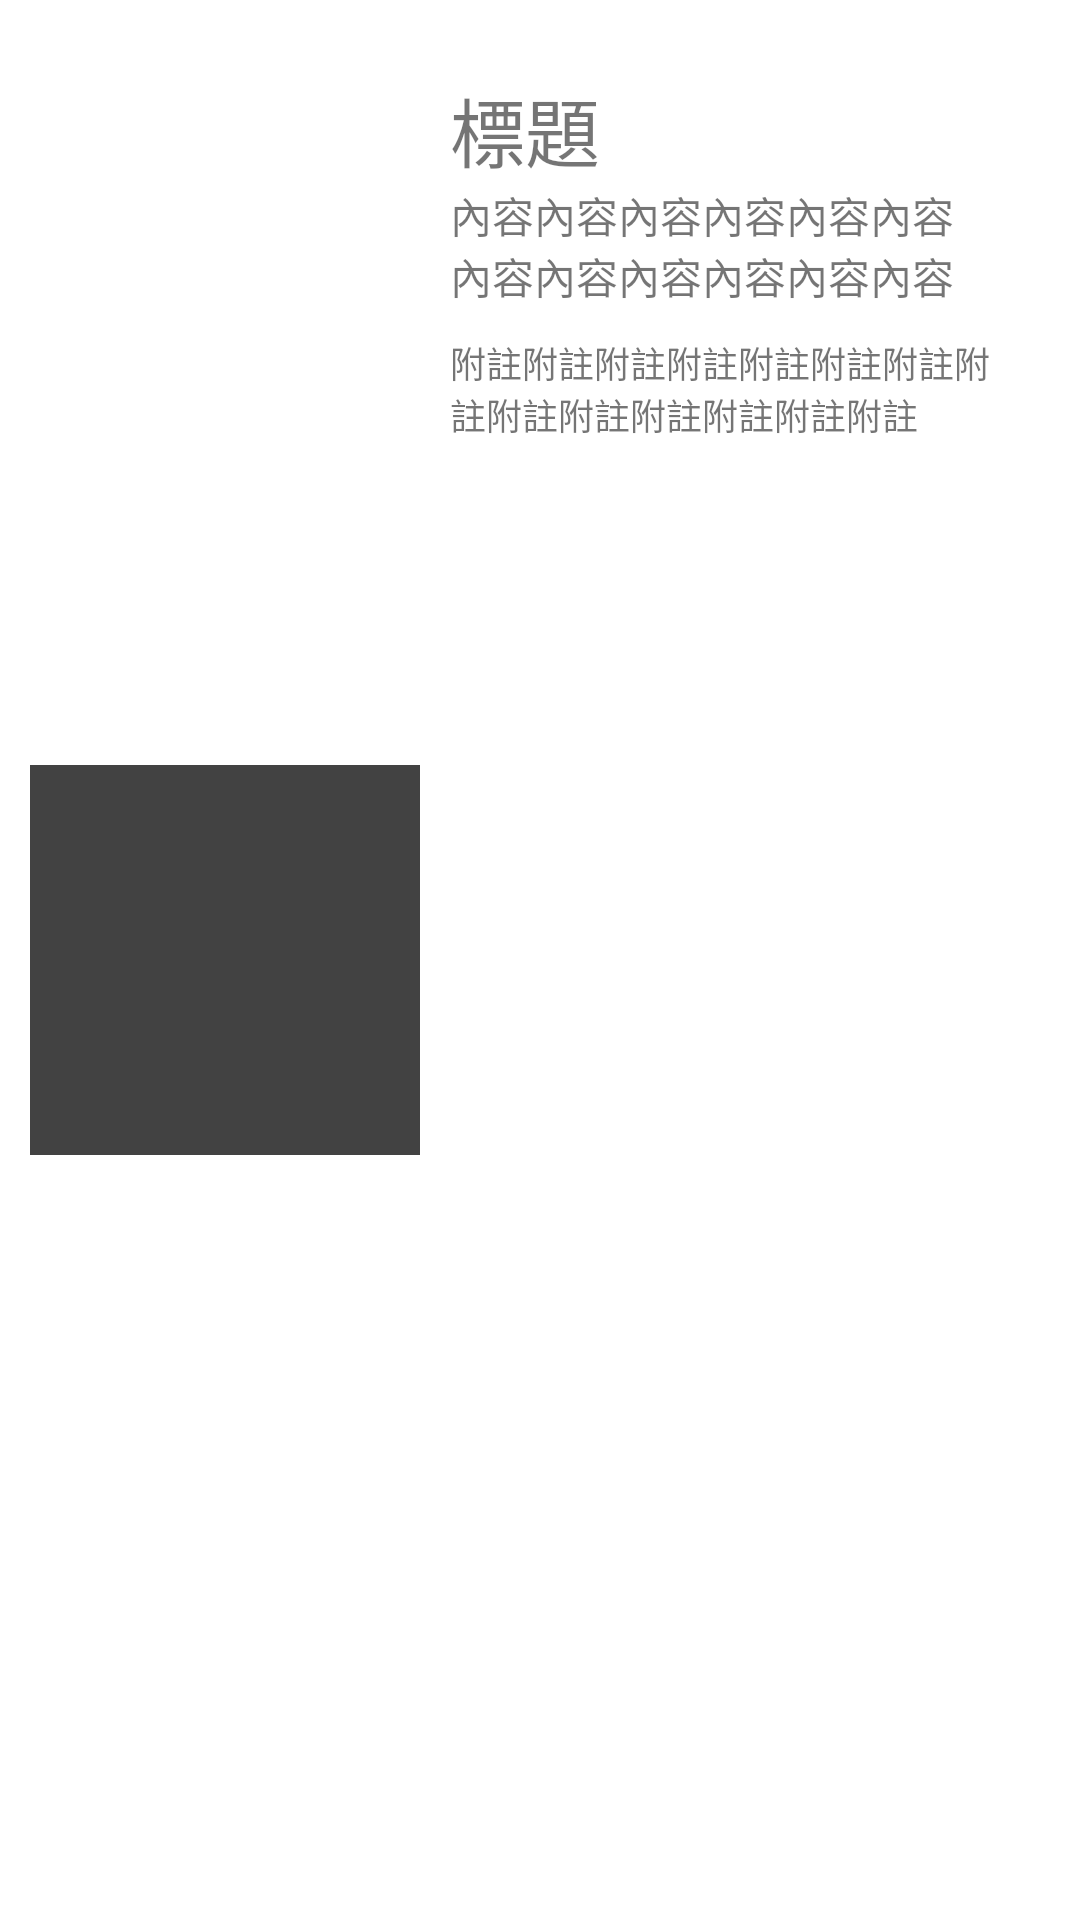

Reconstruct the res/layout file that produces this screen, plus the resources it refers to.
<!-- AndroidManifest.xml: application theme Theme.TaipeiZooApp -->
<!-- res/layout/view_item.xml -->
<?xml version="1.0" encoding="utf-8"?>
<androidx.constraintlayout.widget.ConstraintLayout
    xmlns:android="http://schemas.android.com/apk/res/android"
    android:layout_width="match_parent"
    android:layout_height="160dp"
    xmlns:app="http://schemas.android.com/apk/res-auto">

    <ImageView
        android:id="@+id/img"
        android:layout_width="150dp"
        android:layout_height="150dp"
        android:padding="10dp"
        android:src="@color/cardview_dark_background"
        app:layout_constraintTop_toTopOf="parent"
        app:layout_constraintStart_toStartOf="parent"
        app:layout_constraintBottom_toBottomOf="parent"/>

    <TextView
        android:id="@+id/title"
        android:layout_width="0dp"
        android:layout_height="wrap_content"
        android:paddingTop="25dp"
        android:paddingRight="30dp"
        android:text="標題"
        android:textSize="25dp"
        android:ellipsize="end"
        android:maxLines="1"
        app:layout_constraintStart_toEndOf="@id/img"
        app:layout_constraintTop_toTopOf="parent"/>

    <TextView
        android:id="@+id/body"
        android:layout_height="wrap_content"
        android:layout_width="0dp"
        android:paddingRight="30dp"
        android:text="內容內容內容內容內容內容內容內容內容內容內容內容"
        android:maxLines="3"
        android:ellipsize="end"
        app:layout_constraintTop_toBottomOf="@id/title"
        app:layout_constraintStart_toEndOf="@id/img"
        app:layout_constraintEnd_toEndOf="parent" />

    <TextView
        android:id="@+id/memo"
        android:layout_height="wrap_content"
        android:paddingTop="10dp"
        android:layout_width="0dp"
        android:paddingRight="30dp"
        android:text="附註附註附註附註附註附註附註附註附註附註附註附註附註附註"
        android:textSize="12dp"
        app:layout_constraintTop_toBottomOf="@id/body"
        app:layout_constraintStart_toEndOf="@id/img"
        app:layout_constraintEnd_toEndOf="@id/arrowRight" />

    <ImageView
        android:id="@+id/arrowRight"
        android:layout_width="wrap_content"
        android:layout_height="wrap_content"
        android:paddingRight="5dp"
        android:src="@drawable/ic_baseline_arrow_forward_ios_24"
        app:layout_constraintEnd_toEndOf="parent"
        app:layout_constraintTop_toTopOf="parent"
        app:layout_constraintBottom_toBottomOf="parent"/>



</androidx.constraintlayout.widget.ConstraintLayout>
<!-- resources referenced by this layout -->
<resources>
  <style name="Theme.TaipeiZooApp" parent="Theme.MaterialComponents.DayNight.NoActionBar">
          
          <item name="colorPrimary">@color/purple_500</item>
          <item name="colorPrimaryVariant">@color/purple_700</item>
          <item name="colorOnPrimary">@color/white</item>
          
          <item name="colorSecondary">@color/teal_200</item>
          <item name="colorSecondaryVariant">@color/teal_700</item>
          <item name="colorOnSecondary">@color/black</item>
          
          <item name="android:statusBarColor" tools:targetApi="l">@color/grey_500</item>
          
      </style>
  <color name="purple_500">#FF6200EE</color>
  <color name="purple_700">#FF3700B3</color>
  <color name="white">#FFFFFFFF</color>
  <color name="teal_200">#FF03DAC5</color>
  <color name="teal_700">#FF018786</color>
  <color name="black">#FF000000</color>
  <color name="grey_500">#FFD9D9D9</color>
</resources>
